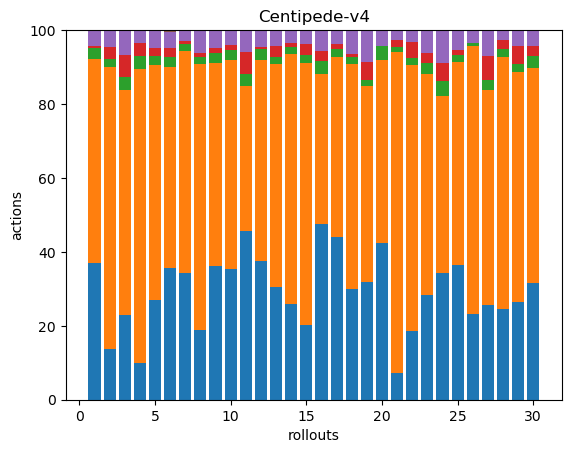

Source data for this figure (header and first rows):
62, 93, 5, 1, 7, 0, 0, 0, 0, 0, 0, 0, 0, 0, 0, 0, 0, 0
37, 203, 6, 9, 12, 0, 0, 0, 0, 0, 0, 0, 0, 0, 0, 0, 0, 0
38, 101, 6, 10, 11, 0, 0, 0, 0, 0, 0, 0, 0, 0, 0, 0, 0, 0
17, 134, 6, 6, 6, 0, 0, 0, 0, 0, 0, 0, 0, 0, 0, 0, 0, 0
62, 146, 6, 5, 11, 0, 0, 0, 0, 0, 0, 0, 0, 0, 0, 0, 0, 0
83, 127, 6, 6, 10, 1, 0, 0, 0, 0, 0, 0, 0, 0, 0, 0, 0, 0
107, 187, 6, 3, 9, 0, 0, 0, 0, 0, 0, 0, 0, 0, 0, 0, 0, 0
53, 201, 6, 3, 17, 0, 0, 0, 0, 0, 0, 0, 0, 0, 0, 0, 0, 0
106, 162, 8, 4, 14, 0, 0, 0, 0, 0, 0, 0, 0, 0, 0, 0, 0, 0
79, 126, 6, 3, 9, 0, 0, 0, 0, 0, 0, 0, 0, 0, 0, 0, 0, 0
85, 73, 6, 11, 11, 0, 0, 0, 0, 0, 0, 0, 0, 0, 0, 0, 0, 0
73, 106, 6, 1, 9, 0, 0, 0, 0, 0, 0, 0, 0, 0, 0, 0, 0, 0
83, 163, 5, 8, 12, 0, 0, 0, 0, 0, 0, 0, 0, 0, 0, 0, 0, 0
73, 191, 5, 3, 10, 0, 0, 0, 0, 0, 0, 0, 0, 0, 0, 0, 0, 0
48, 169, 5, 7, 9, 0, 0, 0, 0, 0, 0, 0, 0, 0, 0, 0, 0, 0
68, 58, 5, 4, 8, 0, 0, 0, 0, 0, 0, 0, 0, 0, 0, 0, 0, 0
102, 113, 5, 3, 9, 0, 0, 0, 0, 0, 0, 0, 0, 0, 0, 0, 0, 0
74, 151, 5, 2, 16, 0, 0, 0, 0, 0, 0, 0, 0, 0, 0, 0, 0, 0
71, 118, 4, 11, 19, 0, 0, 0, 0, 0, 0, 0, 0, 0, 0, 0, 0, 0
69, 81, 6, 0, 7, 0, 0, 0, 0, 0, 0, 0, 0, 0, 0, 0, 0, 0
31, 368, 6, 8, 11, 0, 0, 0, 0, 0, 0, 0, 0, 0, 0, 0, 0, 0
56, 217, 5, 13, 10, 0, 0, 0, 0, 0, 0, 0, 0, 0, 0, 0, 0, 0
60, 127, 6, 6, 13, 0, 0, 0, 0, 0, 0, 0, 0, 0, 0, 0, 0, 0
65, 91, 8, 9, 17, 0, 0, 0, 0, 0, 0, 0, 0, 0, 0, 0, 0, 0
128, 194, 6, 5, 19, 0, 0, 0, 0, 0, 0, 0, 0, 0, 0, 0, 0, 0
74, 232, 3, 0, 11, 0, 0, 0, 0, 0, 0, 0, 0, 0, 0, 0, 0, 0
47, 107, 5, 12, 13, 0, 0, 0, 0, 0, 0, 0, 0, 0, 0, 0, 0, 0
71, 196, 6, 7, 8, 0, 0, 0, 0, 0, 0, 0, 0, 0, 0, 0, 0, 0
72, 169, 6, 13, 12, 0, 0, 0, 0, 0, 0, 0, 0, 0, 0, 0, 0, 0
58, 107, 6, 5, 8, 0, 0, 0, 0, 0, 0, 0, 0, 0, 0, 0, 0, 0
